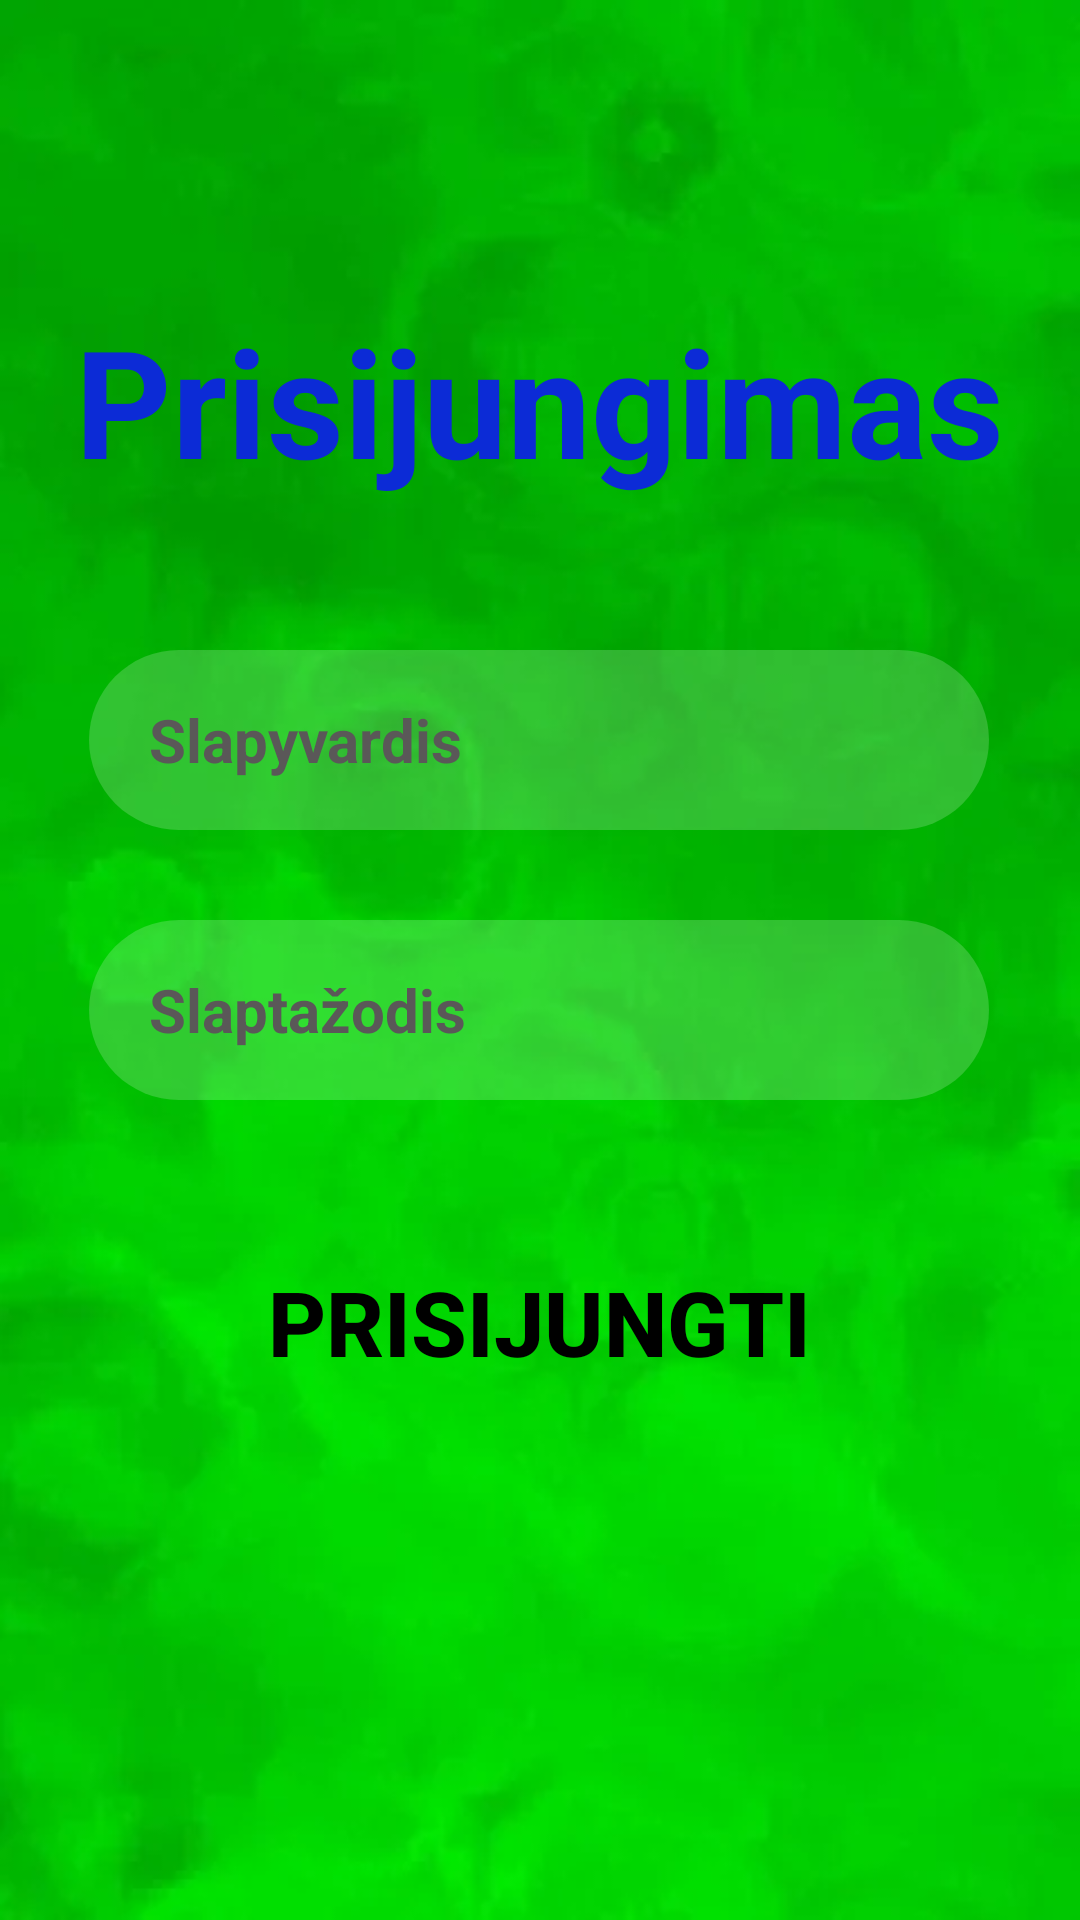

Produce the Android XML layout that renders to this screen, including the resource entries it uses.
<!-- AndroidManifest.xml: application theme Theme.EurofondasAplikacija -->
<!-- res/layout/activity_prisijungimas.xml -->
<?xml version="1.0" encoding="utf-8"?>
<androidx.constraintlayout.widget.ConstraintLayout xmlns:android="http://schemas.android.com/apk/res/android"
    xmlns:app="http://schemas.android.com/apk/res-auto"
    xmlns:tools="http://schemas.android.com/tools"
    android:layout_width="match_parent"
    android:background="@drawable/bg"
    android:layout_height="match_parent"
    tools:context=".Prisijungimas">

    <TextView
        android:id="@+id/textView3"
        android:layout_width="wrap_content"
        android:layout_height="wrap_content"
        android:layout_marginTop="100dp"
        android:text="Prisijungimas"
        android:textStyle="bold"
        android:textSize="50sp"
        android:textColor="@color/melyna"
        app:layout_constraintEnd_toEndOf="parent"
        app:layout_constraintHorizontal_bias="0.498"
        app:layout_constraintStart_toStartOf="parent"
        app:layout_constraintTop_toTopOf="parent" />
    <EditText
        android:id="@+id/editTextTextPersonName2"
        android:layout_width="300dp"
        android:layout_height="60dp"
        android:layout_marginTop="50dp"
        android:ems="10"
        android:inputType="textPersonName"
        android:hint="Slapyvardis"
        android:textColorHint="#5A5858"
        android:textColor="@color/melyna"
        android:textSize="20sp"
        android:textStyle="bold"
        android:paddingLeft="20dp"
        android:background="@drawable/txtbg"
        app:layout_constraintEnd_toEndOf="parent"
        app:layout_constraintHorizontal_bias="0.497"
        app:layout_constraintStart_toStartOf="parent"
        app:layout_constraintTop_toBottomOf="@+id/textView3" />

    <EditText
        android:id="@+id/editTextTextPassword3"
        android:layout_width="300dp"
        android:layout_height="60dp"
        android:layout_marginTop="30dp"
        android:ems="10"
        android:inputType="textPassword"
        android:hint="Slaptažodis"
        android:textColorHint="#5A5858"
        android:textSize="20sp"
        android:textStyle="bold"
        android:paddingLeft="20dp"
        android:textColor="@color/melyna"
        android:background="@drawable/txtbg"
        app:layout_constraintEnd_toEndOf="parent"
        app:layout_constraintHorizontal_bias="0.497"
        app:layout_constraintStart_toStartOf="parent"
        app:layout_constraintTop_toBottomOf="@+id/editTextTextPersonName2" />

    <Button
        android:id="@+id/button4"
        android:layout_width="250dp"
        android:layout_height="60dp"
        android:layout_marginTop="44dp"
        android:background="@drawable/btns"
        android:text="Prisijungti"
        android:textColor="@color/black"
        android:textSize="30sp"
        android:textStyle="bold"
        app:layout_constraintEnd_toEndOf="parent"
        app:layout_constraintHorizontal_bias="0.496"
        app:layout_constraintStart_toStartOf="parent"
        app:layout_constraintTop_toBottomOf="@+id/editTextTextPassword3" />

</androidx.constraintlayout.widget.ConstraintLayout>
<!-- resources referenced by this layout -->
<resources>
  <color name="black">#FF000000</color>
  <color name="melyna">#0C2BD6</color>
  <!-- drawable bg: png bitmap (drawable, 219457 bytes) -->
  <!-- drawable txtbg (drawable) -->
  <?xml version="1.0" encoding="utf-8"?>
  <selector xmlns:android="http://schemas.android.com/apk/res/android">
      <item android:state_enabled="true" android:state_focused="true">
          <shape android:shape="rectangle">
              <solid android:color="#30FFFFFF"/>
              <corners android:radius="50dp"/>
              <stroke android:color="@color/melyna" android:width="1dp"/>
  
          </shape>
      </item>
  
      <item android:state_enabled="true">
          <shape android:shape="rectangle">
              <solid android:color="#30FFFFFF"/>
              <corners android:radius="50dp"/>
          </shape>
      </item>
  </selector>
  <style name="Theme.EurofondasAplikacija" parent="Theme.AppCompat.DayNight.NoActionBar">
          
          <item name="colorPrimary">@color/purple_500</item>
          <item name="colorPrimaryVariant">@color/black</item>
          <item name="colorOnPrimary">@color/white</item>
          
          <item name="colorSecondary">@color/teal_200</item>
          <item name="colorSecondaryVariant">@color/teal_700</item>
          <item name="colorOnSecondary">@color/black</item>
          
          <item name="android:statusBarColor">?attr/colorPrimaryVariant</item>
          
      </style>
  <color name="purple_500">#FF6200EE</color>
  <color name="white">#FFFFFFFF</color>
  <color name="teal_200">#FF03DAC5</color>
  <color name="teal_700">#FF018786</color>
</resources>
